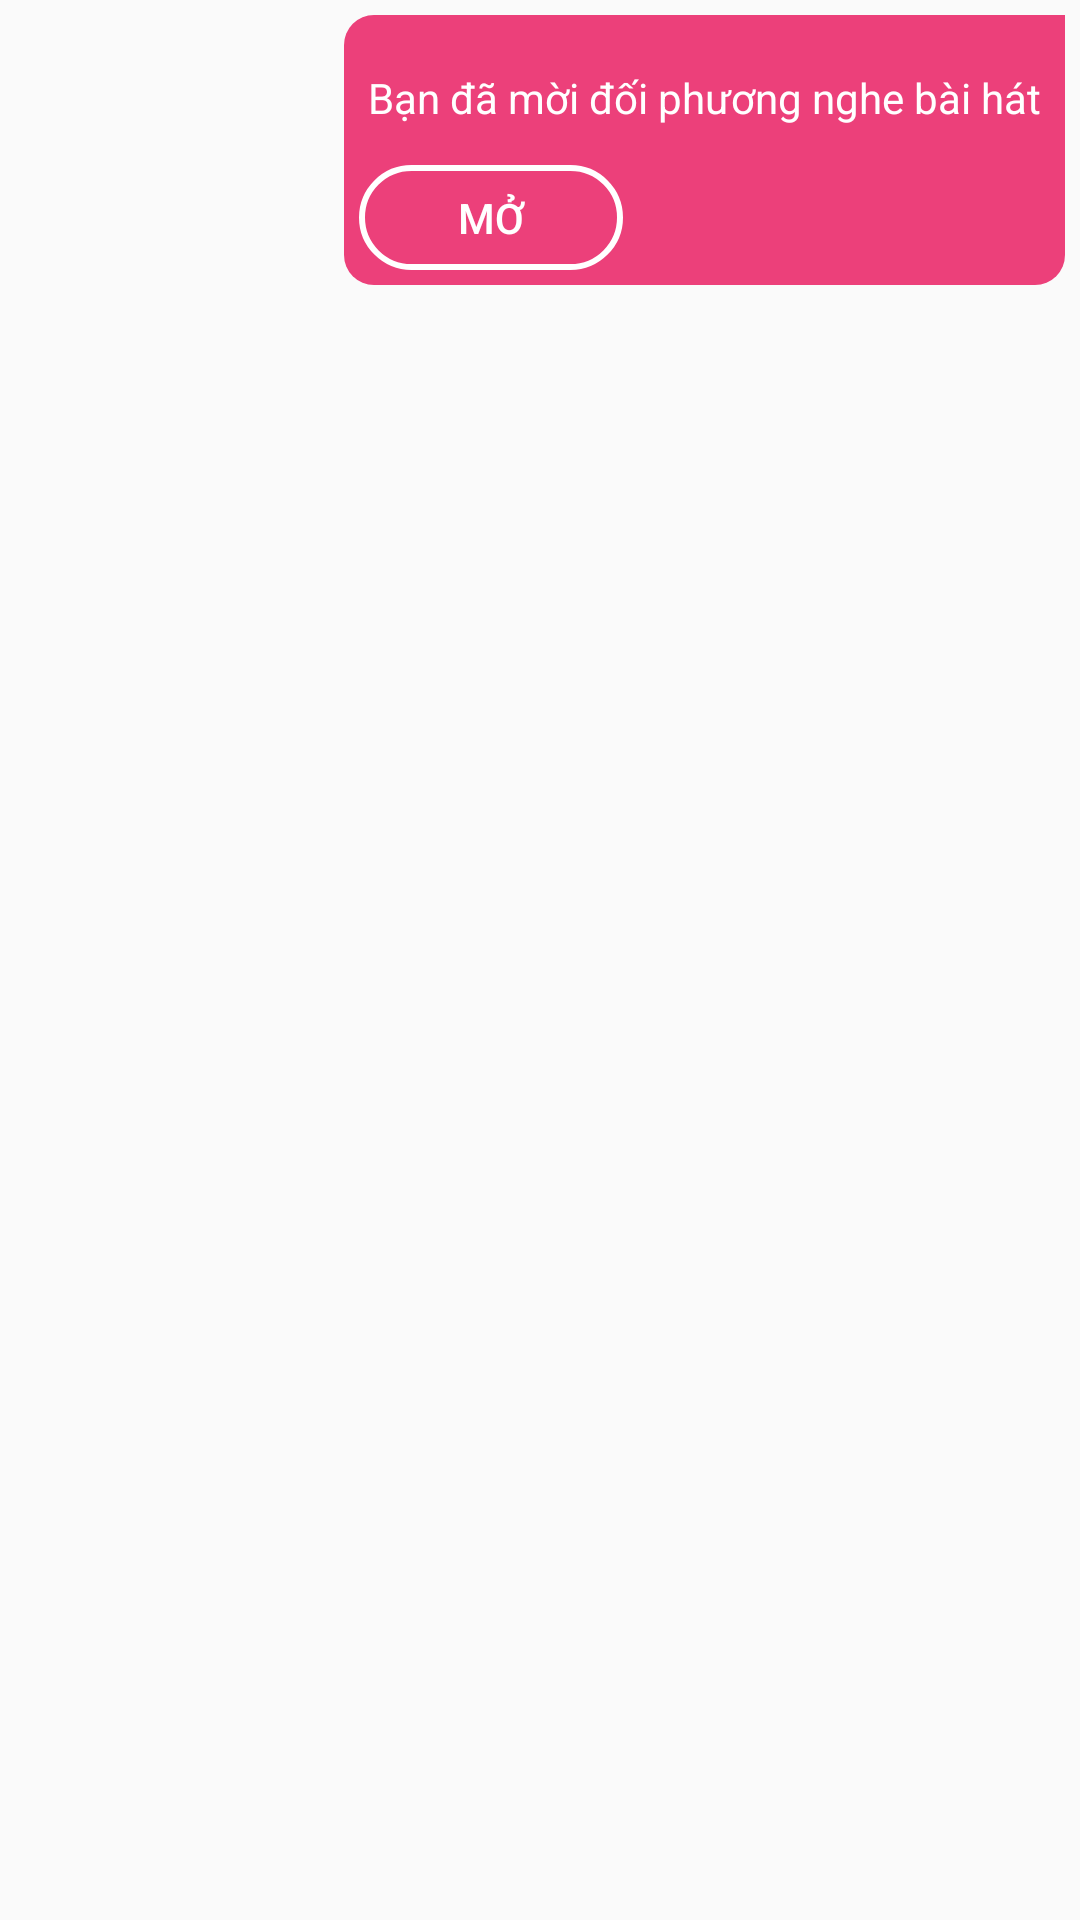

Reconstruct the res/layout file that produces this screen, plus the resources it refers to.
<!-- AndroidManifest.xml: application theme Theme.AppCompat.Light.NoActionBar -->
<!-- res/layout/music_item_right.xml -->
<?xml version="1.0" encoding="utf-8"?>
<LinearLayout xmlns:android="http://schemas.android.com/apk/res/android"
    android:orientation="vertical"
    android:layout_width="match_parent"
    android:layout_height="wrap_content">
    <LinearLayout
        android:layout_margin="5dp"
        android:layout_gravity="right"
        android:orientation="vertical"
        android:background="@drawable/background_right"
        android:layout_width="wrap_content" android:layout_height="wrap_content">
        <TextView
            android:padding="8dp"
            android:textColor="@color/white"
            android:layout_width="wrap_content"
            android:layout_height="wrap_content"
            android:layout_marginTop="10dp"
            android:text="Bạn đã mời đối phương nghe bài hát" />

        <TextView
            android:id="@+id/show_message"
            android:layout_width="wrap_content"
            android:layout_height="wrap_content"
            android:layout_margin="5dp"
            android:padding="8dp"
            android:textColor="@color/white"
            android:visibility="gone" />

        <Button
            android:layout_margin="5dp"
            android:background="@drawable/button_border"
            android:id="@+id/btn_accept_music"
            android:layout_width="wrap_content"
            android:layout_height="35dp"
            android:text="Mở"
            android:textColor="@color/white" />
    </LinearLayout>

</LinearLayout>
<!-- resources referenced by this layout -->
<resources>
  <color name="white">#FFFFFFFF</color>
  <!-- drawable background_right (drawable) -->
  <?xml version="1.0" encoding="utf-8"?>
  <shape xmlns:android="http://schemas.android.com/apk/res/android"
      android:shape="rectangle">
      <corners
          android:radius="10dp"
          android:topRightRadius="0dp"/>
      <solid android:color="#EC407A"/>
  </shape>
  <!-- drawable button_border (drawable) -->
  <?xml version="1.0" encoding="utf-8"?>
  <shape xmlns:android="http://schemas.android.com/apk/res/android">
  <corners android:radius="30dp"/>
      <stroke android:color="@color/white"
          android:width="2dp"/>
  </shape>
</resources>
